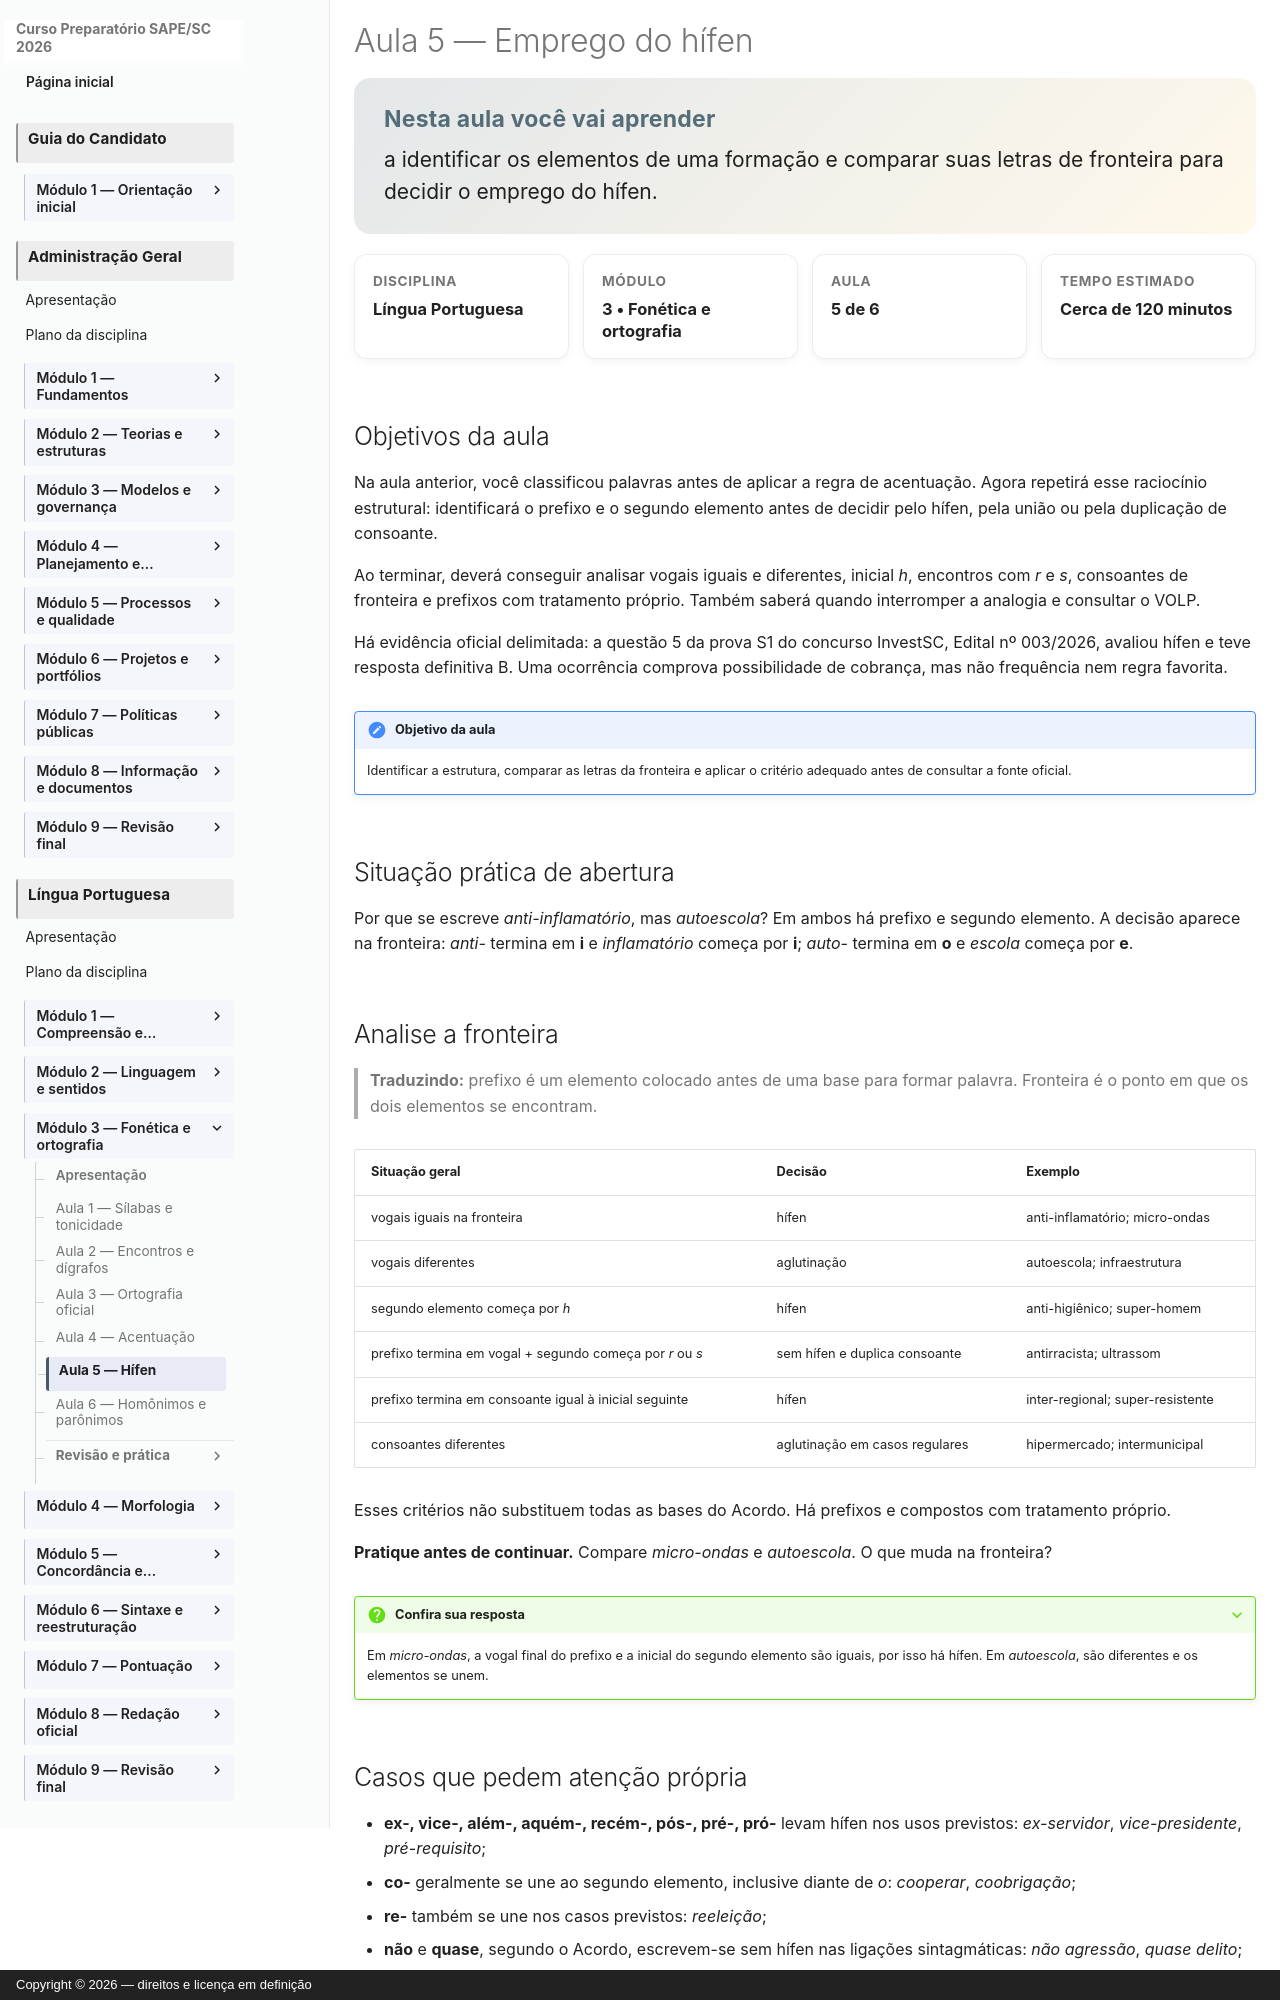

repository: vmedinax/curso-sape-sc-2026 · page: 01-portugues/modulo-03-aula-05-hifen/index.html · generator: mkdocs · copyright: Copyright © 2026 — direitos e licença em definição

---
id: portugues-modulo-03-aula-05
title: "Aula 5 — Emprego do hífen"
description: "Como analisar prefixo e segundo elemento para decidir o hífen."
discipline: 01-portugues
module: 3
lesson: 5
status: draft
edital_refs:
  - anexo-2-lingua-portuguesa-emprego-do-hifen
prerequisites:
  - portugues-modulo-03-aula-03
  - portugues-modulo-03-aula-04
estimated_minutes: 120
authors:
  - Equipe do Curso SAPE/SC
reviewers: []
last_reviewed: 2026-08-04
sources:
  - "Decreto nº 6.583/2008 — Acordo Ortográfico, Base XVI"
  - "Academia Brasileira de Letras — VOLP, edição digital 2025–2026"
  - "FEPESE — InvestSC, Edital nº 003/2026, prova S1, questão 5 e gabarito definitivo retificado"
tags:
  - hifen
  - prefixos
  - acordo-ortografico
  - fepese
---

# Aula 5 — Emprego do hífen

<section class="lesson-goal">
  <h2>Nesta aula você vai aprender</h2>
  <p>a identificar os elementos de uma formação e comparar suas letras de fronteira para decidir o emprego do hífen.</p>
</section>

<div class="lesson-meta-grid">
  <div class="lesson-meta-card"><span>Disciplina</span><strong>Língua Portuguesa</strong></div>
  <div class="lesson-meta-card"><span>Módulo</span><strong>3 • Fonética e ortografia</strong></div>
  <div class="lesson-meta-card"><span>Aula</span><strong>5 de 6</strong></div>
  <div class="lesson-meta-card"><span>Tempo estimado</span><strong>Cerca de 120 minutos</strong></div>
</div>

## Objetivos da aula

Na aula anterior, você classificou palavras antes de aplicar a regra de acentuação. Agora repetirá esse raciocínio estrutural: identificará o prefixo e o segundo elemento antes de decidir pelo hífen, pela união ou pela duplicação de consoante.

Ao terminar, deverá conseguir analisar vogais iguais e diferentes, inicial *h*, encontros com *r* e *s*, consoantes de fronteira e prefixos com tratamento próprio. Também saberá quando interromper a analogia e consultar o VOLP.

Há evidência oficial delimitada: a questão 5 da prova S1 do concurso InvestSC, Edital nº 003/2026, avaliou hífen e teve resposta definitiva B. Uma ocorrência comprova possibilidade de cobrança, mas não frequência nem regra favorita.

!!! note "Objetivo da aula"
    Identificar a estrutura, comparar as letras da fronteira e aplicar o critério adequado antes de consultar a fonte oficial.

## Situação prática de abertura

Por que se escreve *anti-inflamatório*, mas *autoescola*? Em ambos há prefixo e segundo elemento. A decisão aparece na fronteira: *anti-* termina em **i** e *inflamatório* começa por **i**; *auto-* termina em **o** e *escola* começa por **e**.
